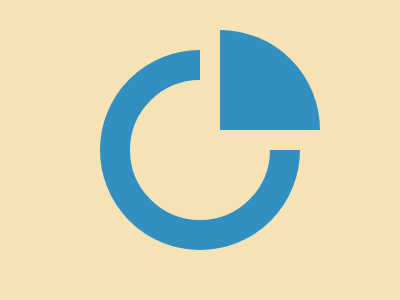

Write a web page that renders exactly this picture using CSS.

<div a></div>
<div c></div>
<div b></div>
<style>
body{
background:#F5E3B5
}
div {
position:absolute;
background: #328FC1
}
[a]{
left:100;
top:50;
width:140;
height:140;
border:30px solid #328FC1;
border-radius:50%;
background: #F5E3B5
}
[b]{
right:80;
top:30;
width:100;
height:100;
border-radius:0% 100% 0% 0%
}
[c]{
right:80;
top:30;
width:120;
height:120;
background:#F5E3B5
}
</style>
